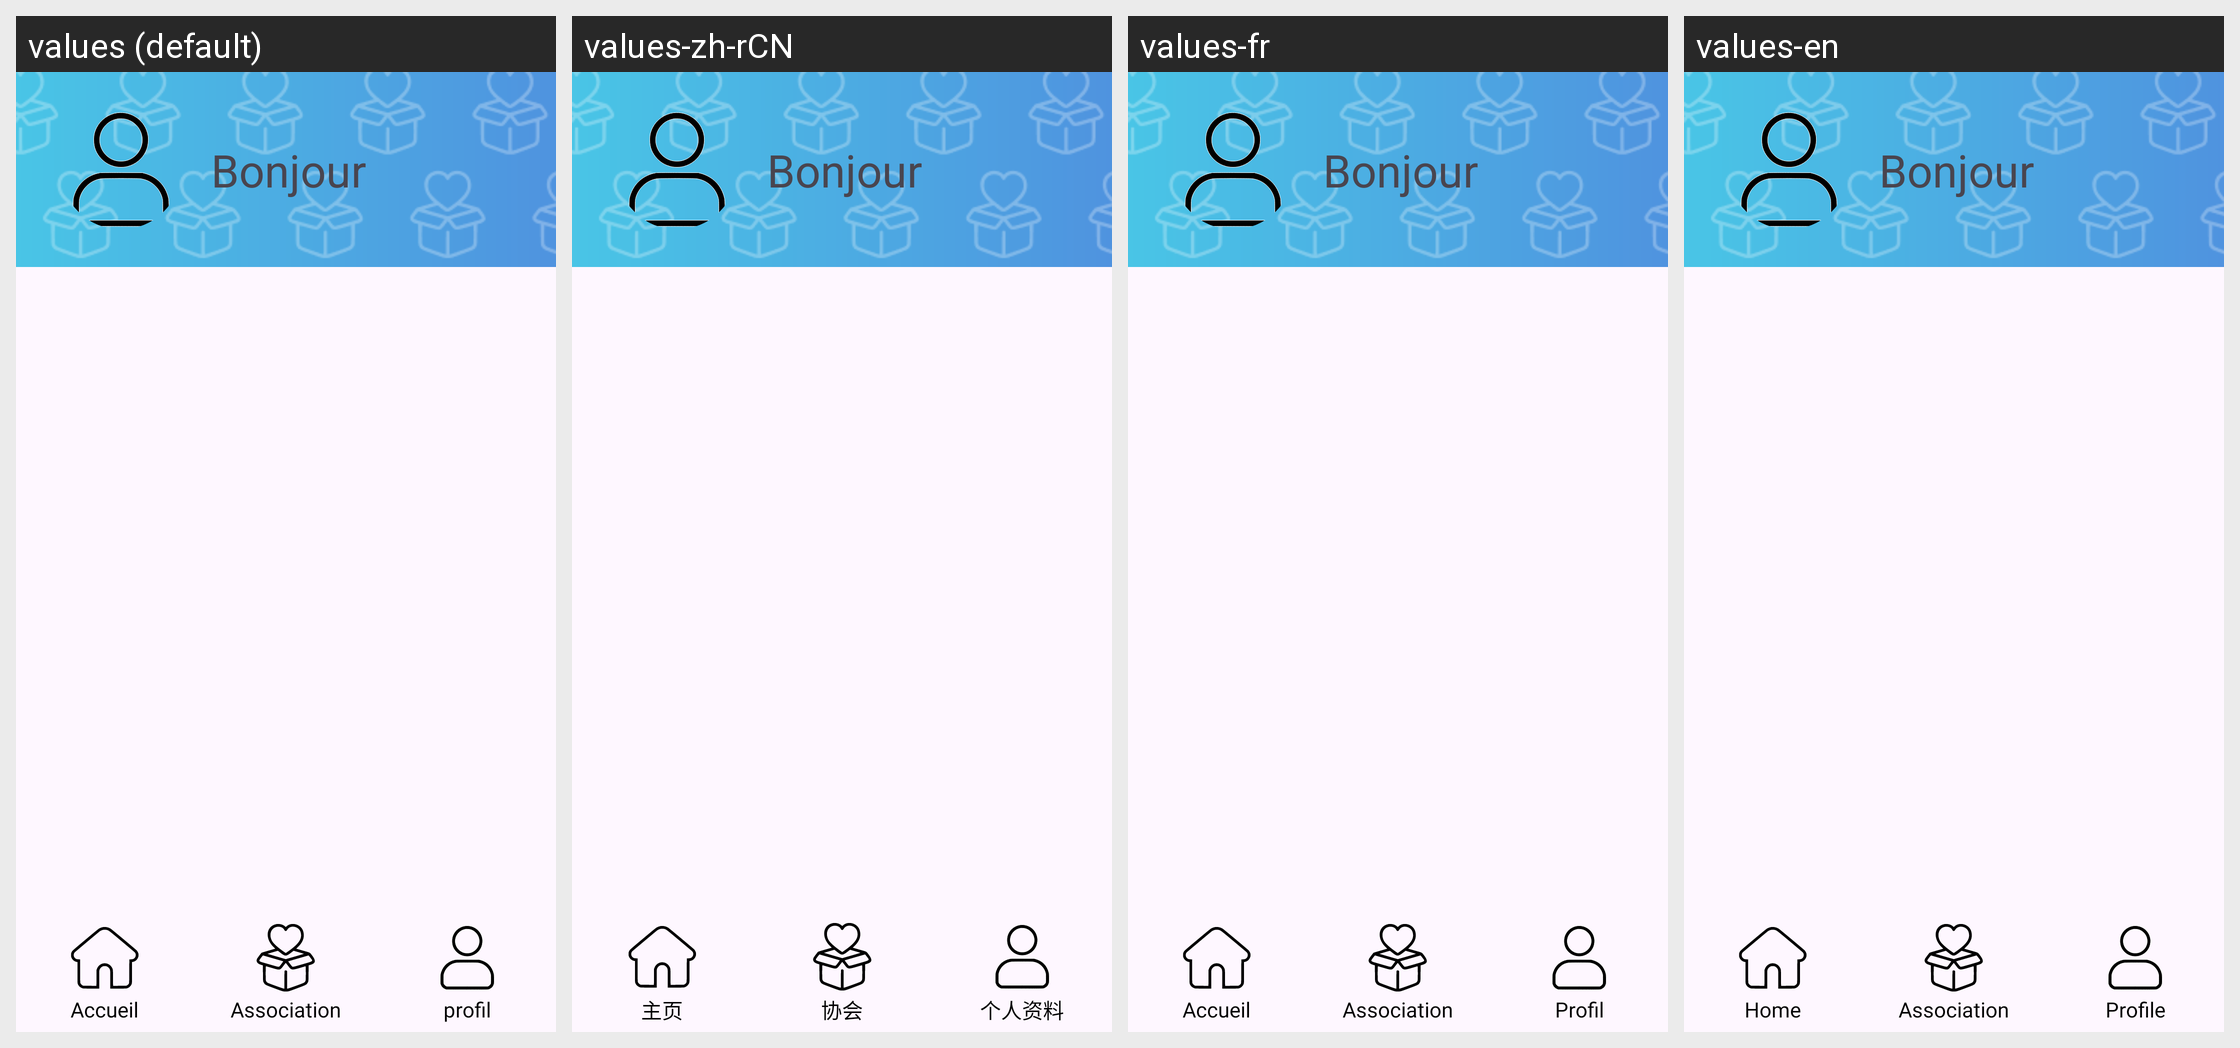

For this localized Android screen grid, give each drawn string resource with its value in every locale shown.
Android screen res/layout/page_profil.xml rendered under 4 locales, left to right: values (default), values-zh-rCN, values-fr, values-en. Device: Nexus 5 (rendered at 1080×1920; each locale shown at half size, 540×960, under a caption strip naming it); theme Theme.NewAgapiVERSION311CLEAN.
Strings drawn on this screen, with the default value and each locale's value (text and hints the layout hard-codes, and strings that could not be matched under every locale, appear in the picture but are not listed):

bonjour
  values: Bonjour
  values-zh-rCN: Bonjour  [not translated; the default value is used]
  values-fr: Bonjour  [not translated; the default value is used]
  values-en: Bonjour  [not translated; the default value is used]

accueil
  values: Accueil
  values-zh-rCN: 主页
  values-fr: Accueil
  values-en: Home

association
  values: Association
  values-zh-rCN: 协会
  values-fr: Association
  values-en: Association

profil
  values: profil
  values-zh-rCN: 个人资料
  values-fr: Profil
  values-en: Profile
